Dataset: processed_data (GitHub, rjaswal1634/EfficientNetwithSeperableConvolution). Classes: cloudy, desert, green area, water.

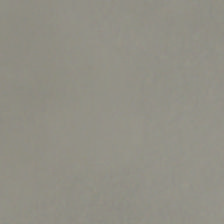
Label: cloudy

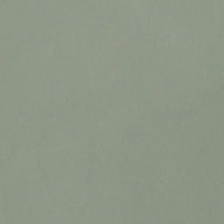
Label: cloudy

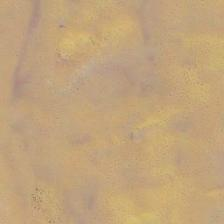
Label: desert

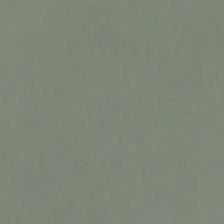
Label: cloudy

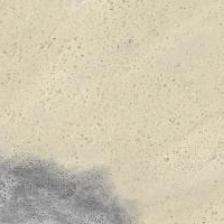
Label: desert

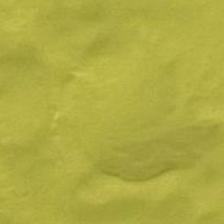
Label: desert
